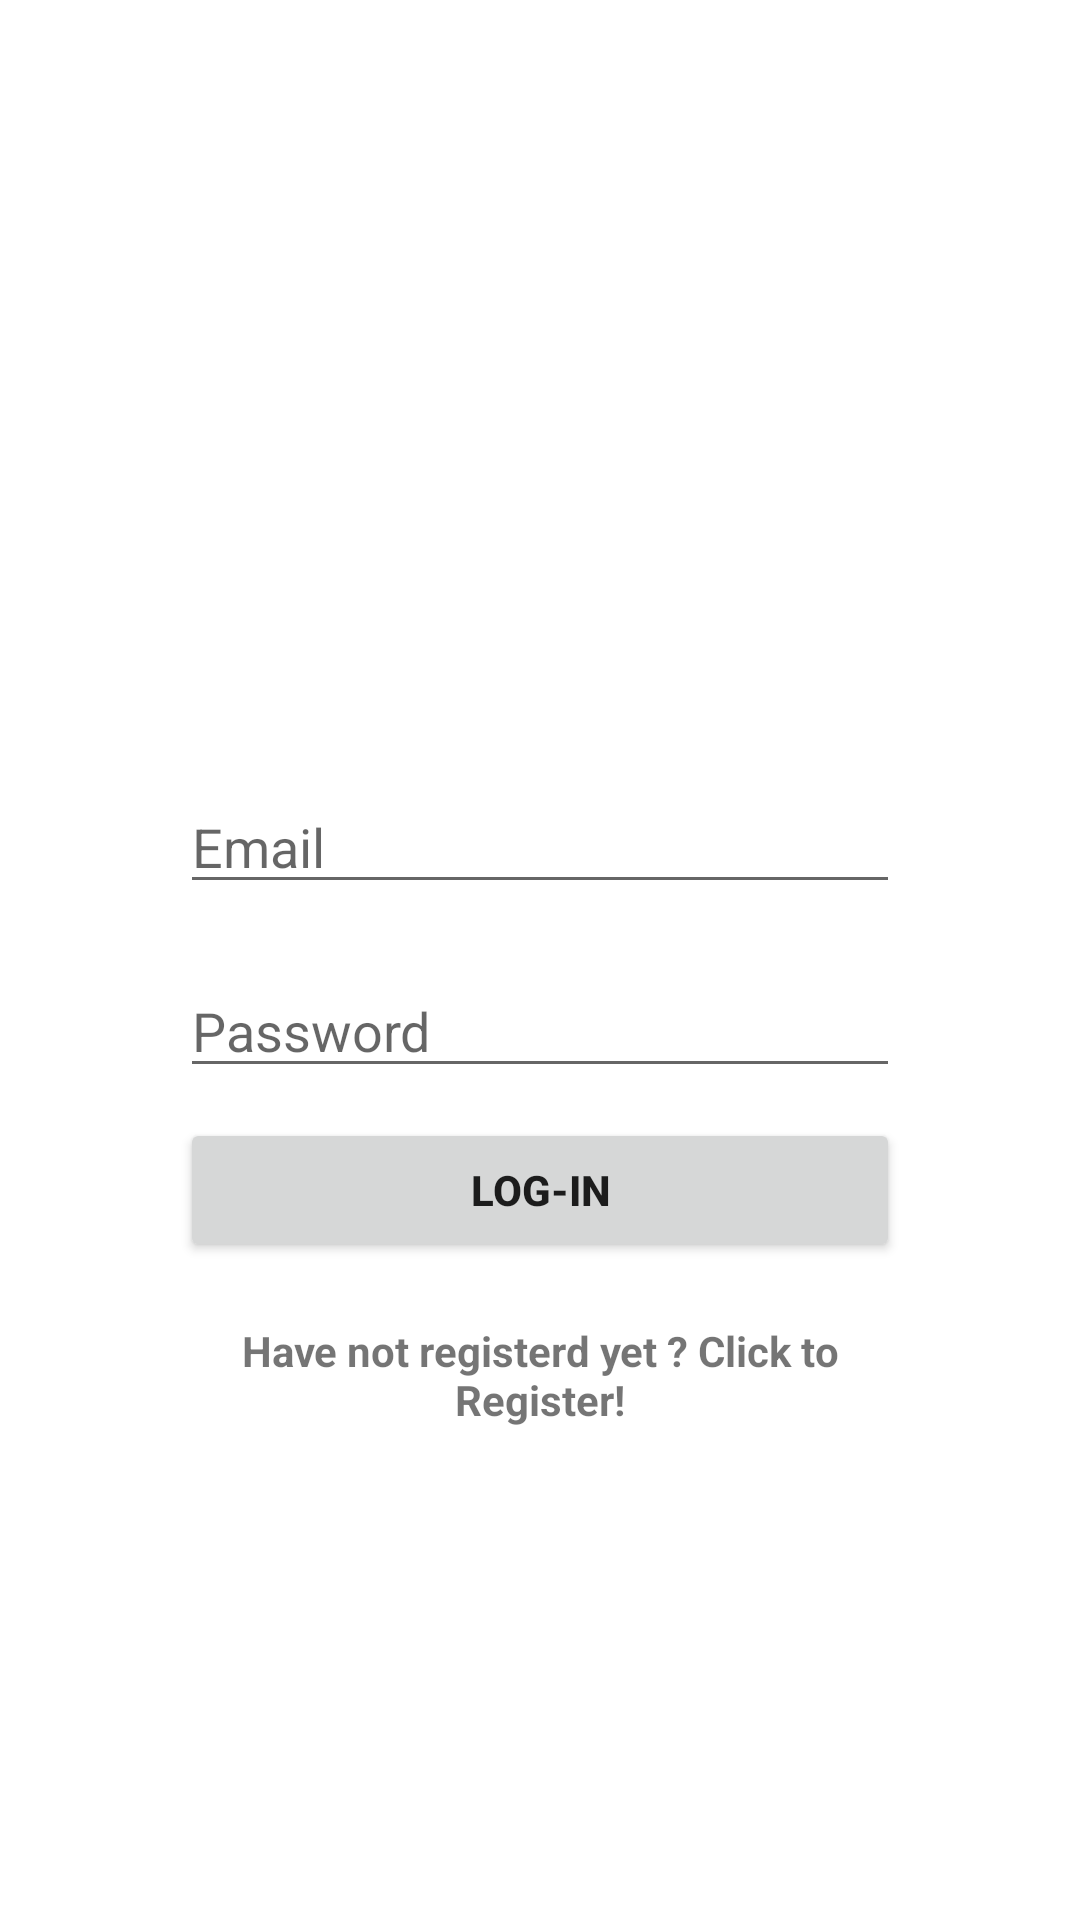

The Android layout XML behind this screen, and the referenced resources:
<!-- AndroidManifest.xml: application theme Theme.Socialmedia -->
<!-- res/layout/activity_login.xml -->
<?xml version="1.0" encoding="utf-8"?>
<RelativeLayout xmlns:android="http://schemas.android.com/apk/res/android"
    android:layout_width="match_parent"
    android:layout_height="match_parent"
    xmlns:tools="http://schemas.android.com/tools"
    tools:context="fragment.HomeFragment"
    android:id="@+id/login_activity"
    >

    <LinearLayout
        android:layout_width="300dp"
        android:layout_height="500dp"
        android:layout_marginHorizontal="60dp"
        android:layout_marginVertical="80dp"
        android:orientation="vertical"
        >
        
        <ImageView
            android:layout_width="200dp"
            android:layout_height="70dp"
            android:layout_marginHorizontal="30dp"
            android:src="@drawable/logo"
            android:layout_marginBottom="100dp"/>


        <EditText
            android:id="@+id/email"
            android:layout_width="match_parent"
            android:layout_height="wrap_content"
            android:ems="10"
            android:inputType="textPersonName"
            android:hint="Email"
            android:layout_marginVertical="10dp"
            />


        <EditText
            android:id="@+id/password_l"
            android:layout_width="match_parent"
            android:layout_height="wrap_content"
            android:ems="10"
            android:inputType="textPassword"
            android:hint="Password"
            android:layout_marginVertical="10dp"/>

        <Button
            android:id="@+id/login_button"
            android:layout_width="match_parent"
            android:layout_height="wrap_content"
            android:text="Log-in"
            android:textStyle="bold"/>

        <TextView
            android:id="@+id/havenotregisterd"
            android:layout_width="match_parent"
            android:layout_height="wrap_content"
            android:layout_marginTop="20dp"
            android:text="Have not registerd yet ? Click to Register!"
            android:textStyle="bold"
            android:textAlignment="center"/>


    </LinearLayout>
</RelativeLayout>
<!-- resources referenced by this layout -->
<resources>
  <style name="Theme.Socialmedia" parent="Theme.MaterialComponents.DayNight.NoActionBar">
          
          <item name="colorPrimary">@color/purple_500</item>
          <item name="colorPrimaryVariant">@color/purple_700</item>
          <item name="colorOnPrimary">@color/white</item>
          
          <item name="colorSecondary">@color/teal_200</item>
          <item name="colorSecondaryVariant">@color/teal_700</item>
          <item name="colorOnSecondary">@color/black</item>
          
          <item name="android:statusBarColor">?attr/colorPrimaryVariant</item>
          
      </style>
  <!-- not gathered from this repository: default colours our renderer supplied (Android Studio template values) -->
  <color name="purple_500">#FF6200EE</color>
  <color name="purple_700">#FF3700B3</color>
  <color name="teal_200">#FF03DAC5</color>
  <color name="teal_700">#FF018786</color>
  <color name="black">#FF000000</color>
  <color name="white">#FFFFFFFF</color>
</resources>
